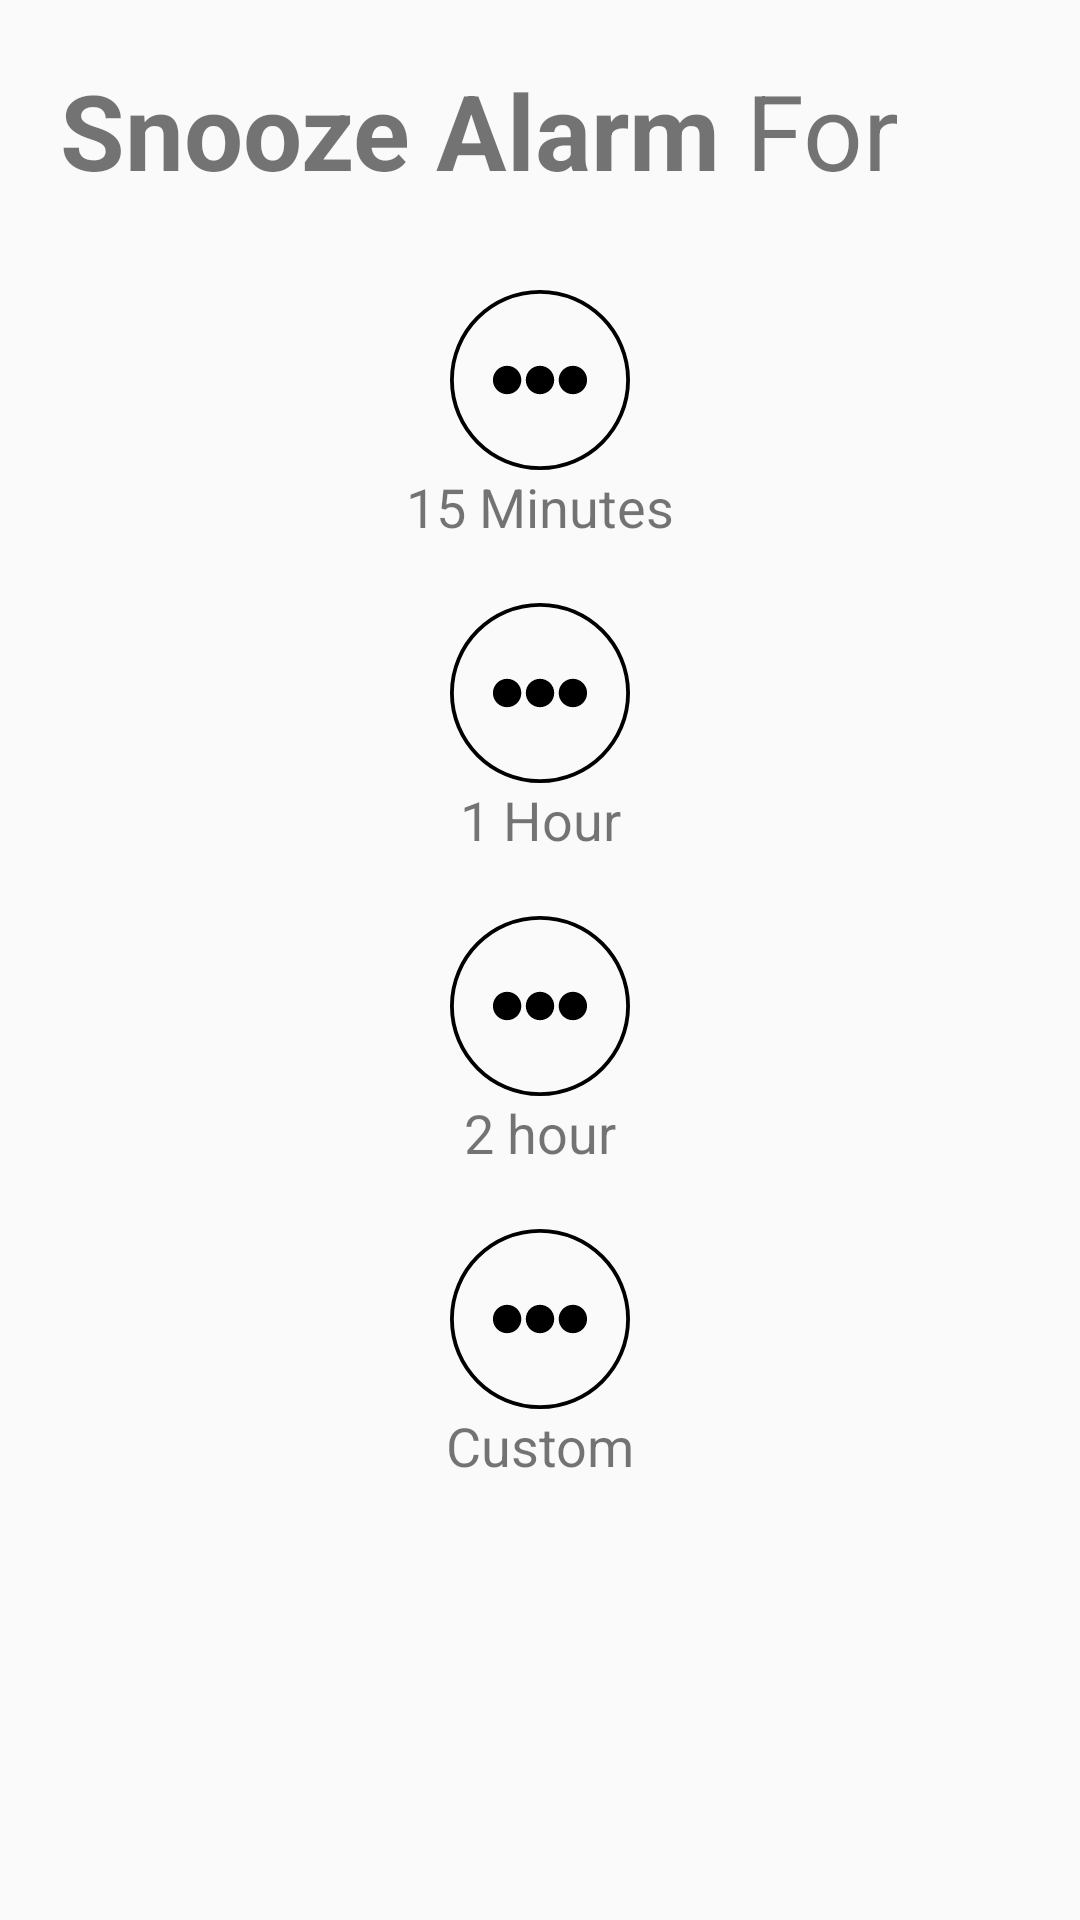

This screen was rendered from an Android layout file. Write that file and the resources it references.
<!-- AndroidManifest.xml: application theme AppTheme -->
<!-- res/layout/activity_snooze_alarm.xml -->
<?xml version="1.0" encoding="utf-8"?>
<LinearLayout xmlns:android="http://schemas.android.com/apk/res/android"
    xmlns:app="http://schemas.android.com/apk/res-auto"
    xmlns:tools="http://schemas.android.com/tools"
    android:layout_width="wrap_content"
    android:layout_height="wrap_content"
    tools:context=".AlarmUtils.SnoozeAlarm"
    android:orientation="vertical"
    android:layout_gravity="center">

    <TextView
        android:layout_margin="20dp"
        android:layout_width="match_parent"
        android:layout_height="wrap_content"
        android:text="@string/snooze_alarm_for"
        android:textSize="35sp"/>

    <TextView
        android:onClick="snoozeForFifteenMinutes"
        android:layout_margin="10dp"
        android:layout_width="match_parent"
        android:layout_height="wrap_content"
        android:layout_marginLeft="10sp"
        android:layout_marginRight="10sp"
        android:text="15 Minutes"
        android:drawableTop="@drawable/ic_custom_reminder"
        android:textSize="18sp"
        android:gravity="center"/>
    <TextView
        android:onClick="snoozeForOneHour"
        android:layout_margin="10dp"
        android:layout_width="match_parent"
        android:layout_height="wrap_content"
        android:layout_marginLeft="10sp"
        android:layout_marginRight="10sp"
        android:text="1 Hour"
        android:textSize="18sp"
        android:drawableTop="@drawable/ic_custom_reminder"
        android:gravity="center"/>
    <TextView
        android:onClick="snoozeForTwoHour"
        android:layout_margin="10dp"
        android:layout_width="match_parent"
        android:layout_height="wrap_content"
        android:layout_marginLeft="10sp"
        android:layout_marginRight="10sp"
        android:text="2 hour"
        android:textSize="18sp"
        android:drawableTop="@drawable/ic_custom_reminder"
        android:gravity="center"/>
    <TextView
        android:onClick="customSnooze"
        android:layout_margin="10dp"
        android:layout_width="match_parent"
        android:layout_height="wrap_content"
        android:layout_marginLeft="10sp"
        android:layout_marginRight="10sp"
        android:text="Custom"
        android:textSize="18sp"
        android:drawableTop="@drawable/ic_custom_reminder"
        android:gravity="center"/>

</LinearLayout>
<!-- resources referenced by this layout -->
<resources>
  <!-- drawable ic_custom_reminder (drawable) -->
  <?xml version="1.0" encoding="utf-8"?>
  <vector xmlns:android="http://schemas.android.com/apk/res/android"
      android:width="60sp"
      android:height="60sp"
      android:viewportWidth="6070701"
      android:viewportHeight="6070701">
  
      <path
          android:strokeColor="#000000"
          android:strokeWidth="129159"
          android:strokeLineJoin="bevel"
          android:strokeLineCap="round"
          android:pathData="M 3035351 64586 C 4676059.20483 64586 6006116 1394642.79517 6006116 3035351 C 6006116 4676059.20483 4676059.20483 6006116 3035351 6006116 C 1394642.79517 6006116 64586 4676059.20483 64586 3035351 C 64586 1394642.79517 1394642.79517 64586 3035351 64586 Z" />
      <path
          android:fillColor="#000000"
          android:pathData="M 1926078 2556559 C 2190507.51994 2556559 2404870 2770921.48006 2404870 3035351 C 2404870 3299780.51994 2190507.51994 3514143 1926078 3514143 C 1661648.48006 3514143 1447286 3299780.51994 1447286 3035351 C 1447286 2770921.48006 1661648.48006 2556559 1926078 2556559 Z" />
      <path
          android:fillColor="#000000"
          android:pathData="M 3035351 2556559 C 3299780.51994 2556559 3514143 2770921.48006 3514143 3035351 C 3514143 3299780.51994 3299780.51994 3514143 3035351 3514143 C 2770921.48006 3514143 2556559 3299780.51994 2556559 3035351 C 2556559 2770921.48006 2770921.48006 2556559 3035351 2556559 Z" />
      <path
          android:fillColor="#000000"
          android:pathData="M 4144623 2556559 C 4409052.51994 2556559 4623415 2770921.48006 4623415 3035351 C 4623415 3299780.51994 4409052.51994 3514143 4144623 3514143 C 3880193.48006 3514143 3665831 3299780.51994 3665831 3035351 C 3665831 2770921.48006 3880193.48006 2556559 4144623 2556559 Z" />
  </vector>
  <string name="snooze_alarm_for"><b>Snooze Alarm</b> For</string>
  <style name="AppTheme" parent="Theme.AppCompat.Light.NoActionBar">
          
          <item name="colorPrimary">@color/colorPrimary</item>
          <item name="colorPrimaryDark">@color/colorPrimaryDark</item>
          <item name="colorAccent">@color/colorAccent</item>
          <item name="windowActionModeOverlay">true</item>
  
      </style>
  <color name="colorPrimary">#3F51B5</color>
  <color name="colorPrimaryDark">#303F9F</color>
  <color name="colorAccent">#FF4081</color>
</resources>
